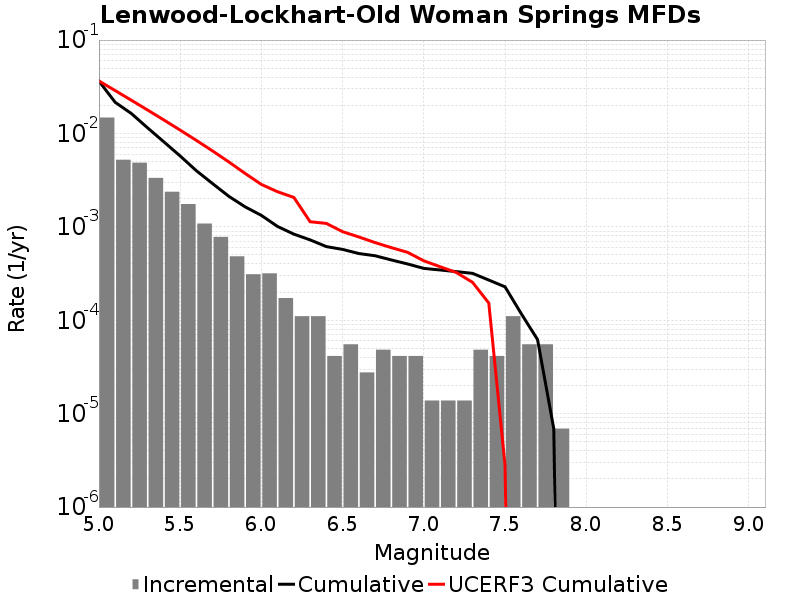

The data file committed next to this chart (first rows):
Magnitude, Incremental Rate, Cumulative Rate, UCERF3 Cumulative Rate
5.05, 0.0148, 0.03636, 0.03649
5.15, 0.00523, 0.02156, 0.02878
5.25, 0.004864, 0.01633, 0.02266
5.35, 0.003344, 0.01146, 0.01779
5.45, 0.002377, 0.008118, 0.01393
5.55, 0.001755, 0.005742, 0.01086
5.65, 0.001085, 0.003987, 0.008425
5.75, 7.807509E-4, 0.002902, 0.006489
5.85, 4.83651E-4, 0.002121, 0.004951
5.95, 3.109185E-4, 0.001638, 0.00373
6.05, 3.178278E-4, 0.001327, 0.002845
6.15, 1.727325E-4, 0.001009, 0.002376
6.25, 1.105488E-4, 8.360253E-4, 0.002066
6.35, 1.105488E-4, 7.254765E-4, 0.001135
6.45, 4.1455798E-5, 6.149277E-4, 0.001088
6.55, 5.52744E-5, 5.734719E-4, 8.8834733E-4
6.65, 2.76372E-5, 5.181975E-4, 7.7934173E-4
6.75, 4.83651E-5, 4.905603E-4, 6.785223E-4
6.85, 4.1455798E-5, 4.421952E-4, 5.991159E-4
6.95, 4.1455798E-5, 4.007394E-4, 5.3357775E-4
7.05, 1.38186E-5, 3.592836E-4, 4.3296805E-4
7.15, 1.38186E-5, 3.45465E-4, 3.7428946E-4
7.25, 1.38186E-5, 3.3164638E-4, 3.2484022E-4
7.35, 4.83651E-5, 3.178278E-4, 2.547318E-4
7.45, 4.1455798E-5, 2.694627E-4, 1.5289521E-4
7.55, 1.105488E-4, 2.280069E-4, 2.805055E-6
7.65, 5.52744E-5, 1.174581E-4, 0.0
7.75, 5.52744E-5, 6.21837E-5, 0.0
7.85, 6.9093E-6, 6.9093E-6, 0.0
7.95, 0.0, 0.0, 0.0
8.05, 0.0, 0.0, 0.0
8.15, 0.0, 0.0, 0.0
8.25, 0.0, 0.0, 0.0
8.35, 0.0, 0.0, 0.0
8.45, 0.0, 0.0, 0.0
8.55, 0.0, 0.0, 0.0
8.65, 0.0, 0.0, 0.0
8.75, 0.0, 0.0, 0.0
8.85, 0.0, 0.0, 0.0
8.95, 0.0, 0.0, 0.0
9.05, 0.0, 0.0, 0.0
